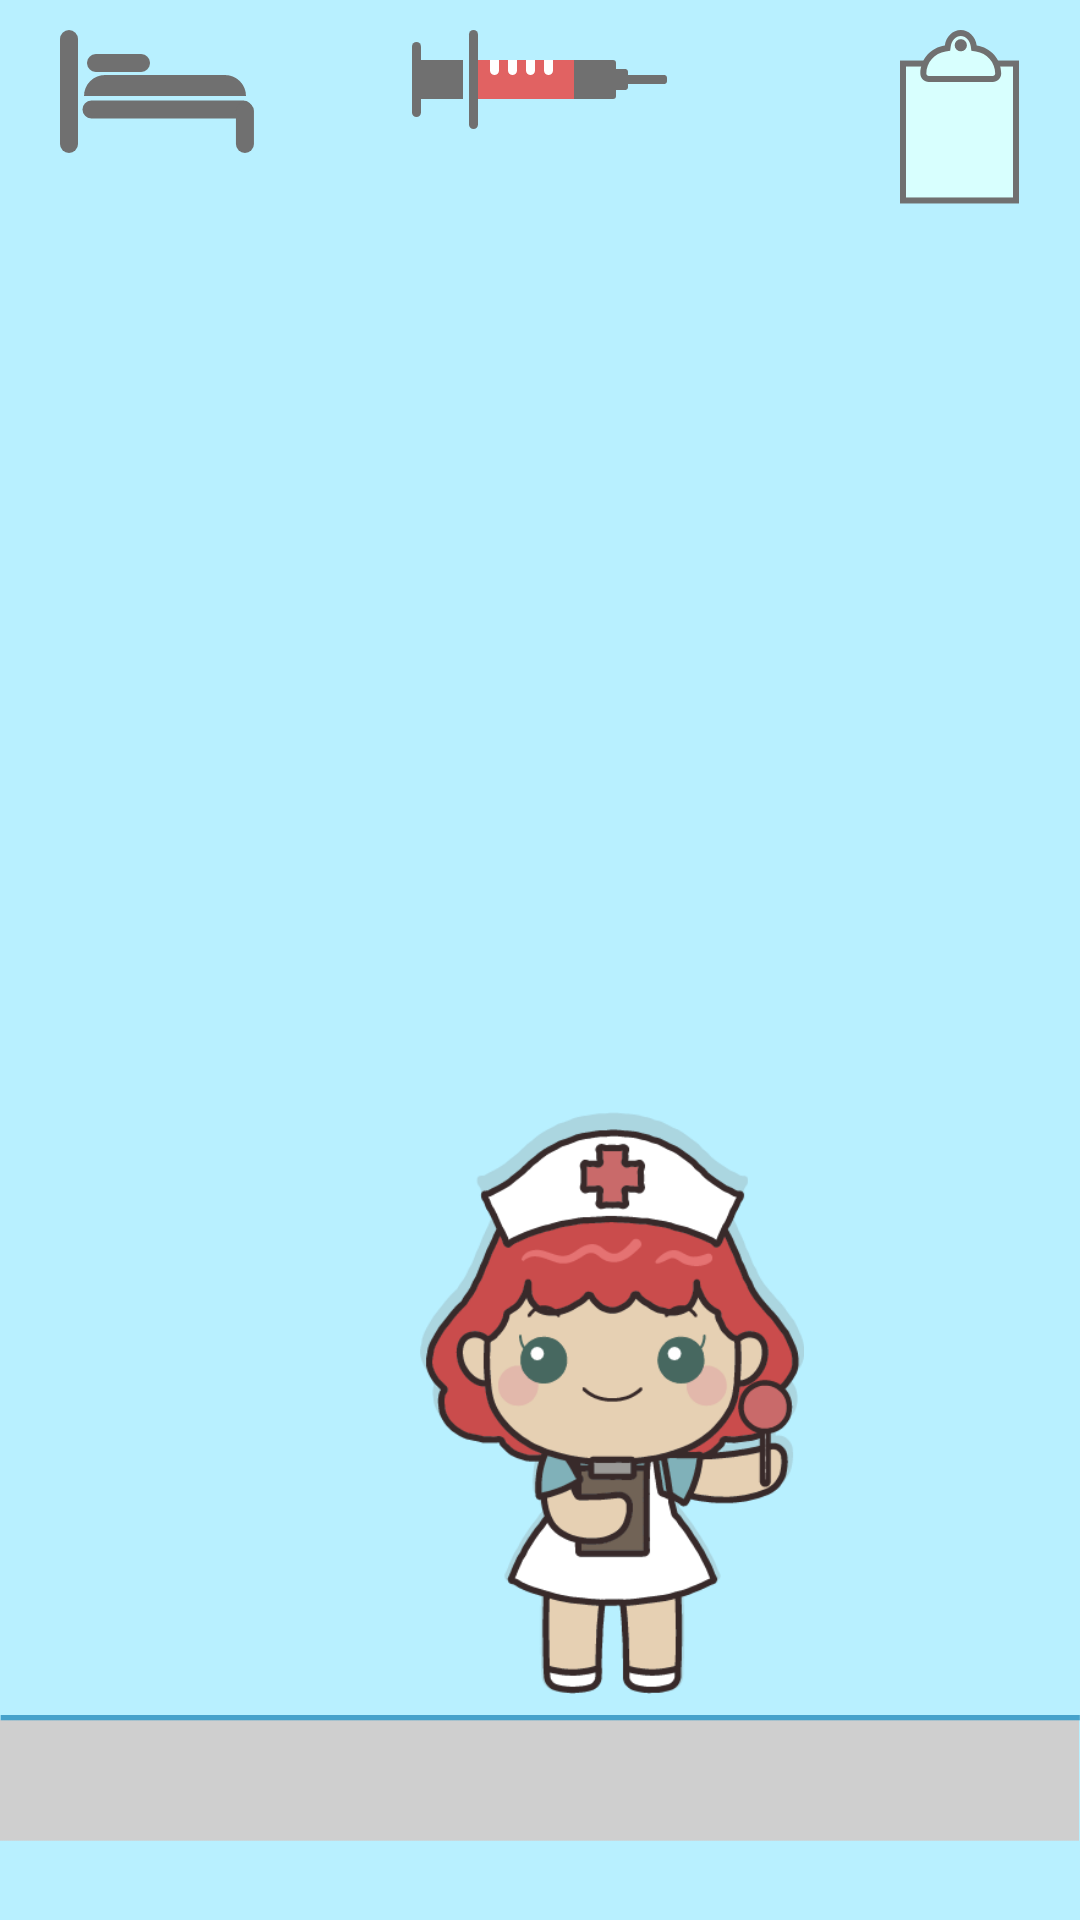

Produce the Android XML layout that renders to this screen, including the resource entries it uses.
<!-- AndroidManifest.xml: application theme AppTheme -->
<!-- res/layout/home.xml -->
<?xml version="1.0" encoding="utf-8"?>
<android.support.v4.widget.DrawerLayout
    xmlns:android="http://schemas.android.com/apk/res/android"
    xmlns:app="http://schemas.android.com/apk/res-auto"
    xmlns:tools="http://schemas.android.com/tools"
    android:layout_width="match_parent"
    android:layout_height="match_parent"
    tools:context=".Home">
    
    <RelativeLayout
        android:layout_width="match_parent"
        android:layout_height="match_parent"
        android:background="@color/bg_azul"
        >

        <ImageView
            android:id="@+id/chao"
            android:layout_width="wrap_content"
            android:layout_height="wrap_content"
            android:layout_alignParentBottom="true"
            app:srcCompat="@drawable/chao"
            />

        <ImageView
            android:id="@+id/enfermeira"
            android:layout_width="wrap_content"
            android:layout_height="wrap_content"
            android:layout_alignTop="@id/chao"
            android:layout_marginLeft="140dp"
            android:layout_marginTop="-175dp"
            app:srcCompat="@drawable/enfermeira"
            />

        <ImageView
            android:id="@+id/btnCama"
            android:layout_width="wrap_content"
            android:layout_height="wrap_content"
            android:layout_alignParentLeft="true"
            android:layout_alignParentTop="true"
            android:layout_marginLeft="20dp"
            android:layout_marginTop="10dp"
            app:srcCompat="@drawable/cama"
            />

        <ImageView
            android:id="@+id/btnSeringa"
            android:layout_width="wrap_content"
            android:layout_height="wrap_content"
            android:layout_centerHorizontal="true"
            android:layout_alignParentTop="true"
            android:layout_marginTop="10dp"
            app:srcCompat="@drawable/seringa"
            />

        <ImageView
            android:id="@+id/btnProntuario"
            android:layout_width="wrap_content"
            android:layout_height="wrap_content"
            android:layout_alignParentRight="true"
            android:layout_marginRight="20dp"
            android:layout_alignParentTop="true"
            android:layout_marginTop="10dp"
            app:srcCompat="@drawable/prontuario"
            />

    </RelativeLayout>

</android.support.v4.widget.DrawerLayout>
<!-- resources referenced by this layout -->
<resources>
  <color name="bg_azul">#B8F0FF</color>
  <!-- drawable cama: png bitmap (drawable-hdpi, 931 bytes) -->
  <!-- drawable chao: png bitmap (drawable-hdpi, 1142 bytes) -->
  <!-- drawable enfermeira: png bitmap (drawable-hdpi, 35293 bytes) -->
  <!-- drawable prontuario: png bitmap (drawable-hdpi, 1146 bytes) -->
  <!-- drawable seringa: png bitmap (drawable-hdpi, 648 bytes) -->
  <style name="AppTheme" parent="Theme.AppCompat.Light.DarkActionBar">
          
          <item name="colorPrimary">@color/colorPrimary</item>
          <item name="colorPrimaryDark">@color/colorPrimaryDark</item>
          <item name="colorAccent">@color/colorAccent</item>
          <item name="android:windowFullscreen">true</item> 
      </style>
  <color name="colorPrimary">#008577</color>
  <color name="colorPrimaryDark">#00574B</color>
  <color name="colorAccent">#D81B60</color>
</resources>
